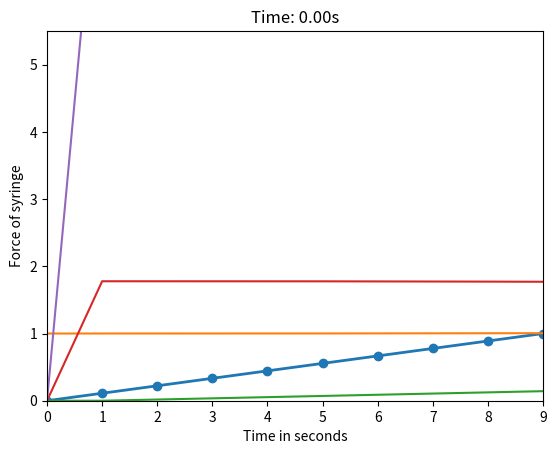

Write the Python code that produced this figure.
import numpy as np
import matplotlib.pyplot as plt
import matplotlib.animation as animation


# for simple 3 mass system
n = 10
k =  10
l = 1
m = 1
M = 5
ds = 2
df = 3
dm = 4
di = 4.5
mu_s = 1
mu_f = 0.5
mu_m = 2
spring_length = 1
A_DD = np.zeros((n, n))

for _ in range(n):
    if _ == 0:
        A_DD[_, _] = -k
        A_DD[_, _+1] = k
    elif _ == n-1:
        A_DD[_, _] = -k
        A_DD[_, _-1] = k
    else:
        A_DD[_, _] = -2*k
        A_DD[_, _-1] = k
        A_DD[_, _+1] = k

B_DD = np.zeros(n)
B_DD[0] = -k*l
B_DD[-1] = k*l

dt = 0.01
N = 10000
initial_positions = np.linspace(0, spring_length, n)

u = np.zeros((n, N))
v = np.zeros((n, N))
a = np.zeros((n, N))

u[:, 0] = initial_positions

# things to track


for i in range(1, N): # keep track of i for future for loops
    if u[-1, i-1] < ds:
        S = 1/m * ((A_DD@u)[:, i-1] + B_DD)
        S[-1] = S[-1]*m/M
        a[:, i] = S
        v[:, i] = a[:, i-1]*dt + v[:, i - 1]
        u[:, i] = v[:,i-1]*dt + u[:, i-1]
        u[0, i] = 0
    else:
        break

end_phase1 = i


# part where it enters skin

f_max = 2
f_min = 1
u_puncture = 2.2
s = 1000

for i in range(end_phase1, N):
    if u[-1, i-1] < df:
        z = s*(u[-1, i-1] - ds - u_puncture)
        A_DD[-1, -1] = -k - mu_s*np.tanh(z)
        B_DD[-1] = k * l + ds*mu_s*(np.tanh(z)) + f_max*(1-np.tanh(z))

        S = 1/m * ((A_DD@u)[:, i-1] + B_DD)
        S[-1] = S[-1]*m/M
        a[:, i] = S
        v[:, i] = a[:, i-1]*dt + v[:, i - 1]
        u[:, i] = v[:,i-1]*dt + u[:, i-1]
        u[0, i] = 0
    else:
        break

end_phase2 = i


# moving onto fat through to muscle


A_DD[-1, -1] = -k - mu_f
B_DD[-1] = k*l - mu_s*(df - ds) + mu_f*df

for i in range(end_phase2, N):
    if u[-1, i-1] < dm:
        S = 1/m * ((A_DD@u)[:, i-1] + B_DD)
        S[-1] = S[-1]*m/M
        a[:, i] = S
        v[:, i] = a[:, i - 1] * dt + v[:, i - 1]
        u[:, i] = v[:, i - 1] * dt + u[:, i - 1]
        u[0, i] = 0
    else:
        break

end_phase2 = i


# moving onto muscle through to point of injection

A_DD[-1, -1] = -k - mu_m
B_DD[-1] = k*l - mu_s*(df - ds) - mu_f*(dm - df) + mu_m*dm

for i in range(end_phase2, N):
    if u[-1, i-1] < di:
        S = 1/m * ((A_DD@u)[:, i-1] + B_DD)
        S[-1] = S[-1]*m/M
        a[:, i] = S
        v[:, i] = a[:, i - 1] * dt + v[:, i - 1]
        u[:, i] = v[:, i - 1] * dt + u[:, i - 1]
        u[0, i] = 0
    else:
        break

end_phase3 = i
u = u[:, 0:end_phase3]
v = v[:, 0:end_phase3]
a = a[:, 0:end_phase3]

# animating
total_steps = i
fig, ax = plt.subplots()
line, = ax.plot(np.arange(n), u[:, 0], 'o-', lw=2)
ax.set_xlim(0, n-1)
ax.set_ylim(0, di + 1)
ax.set_xlabel("Mass Index")
ax.set_ylabel("Displacement")
ax.set_title("Displacement of Masses Over Time")

def update(frame):
    line.set_ydata(u[:, frame])
    ax.set_title(f"Time: {frame*dt:.2f}s")
    return line,

ani = animation.FuncAnimation(fig, update, frames=range(0, total_steps, 2),
                              interval=30, blit=True)

plt.show()

plt.plot([i for i in range(end_phase3)], u[-1, :])
plt.xlabel("Time in seconds")
plt.ylabel("Displacement of syringe")
plt.show()

print(len(u[-1, :]), len(v[-1, :]))

plt.plot([i for i in range(end_phase3)], v[-1, :])
plt.xlabel("Time in seconds")
plt.ylabel("Velocity of syringe")
plt.show()

plt.plot([i for i in range(end_phase3)], a[-1, :])
plt.xlabel("Time in seconds")
plt.ylabel("Acceleration of syringe")
plt.show()

plt.plot([i for i in range(end_phase3)], M*a[-1, :])
plt.xlabel("Time in seconds")
plt.ylabel("Force of syringe")
plt.show()